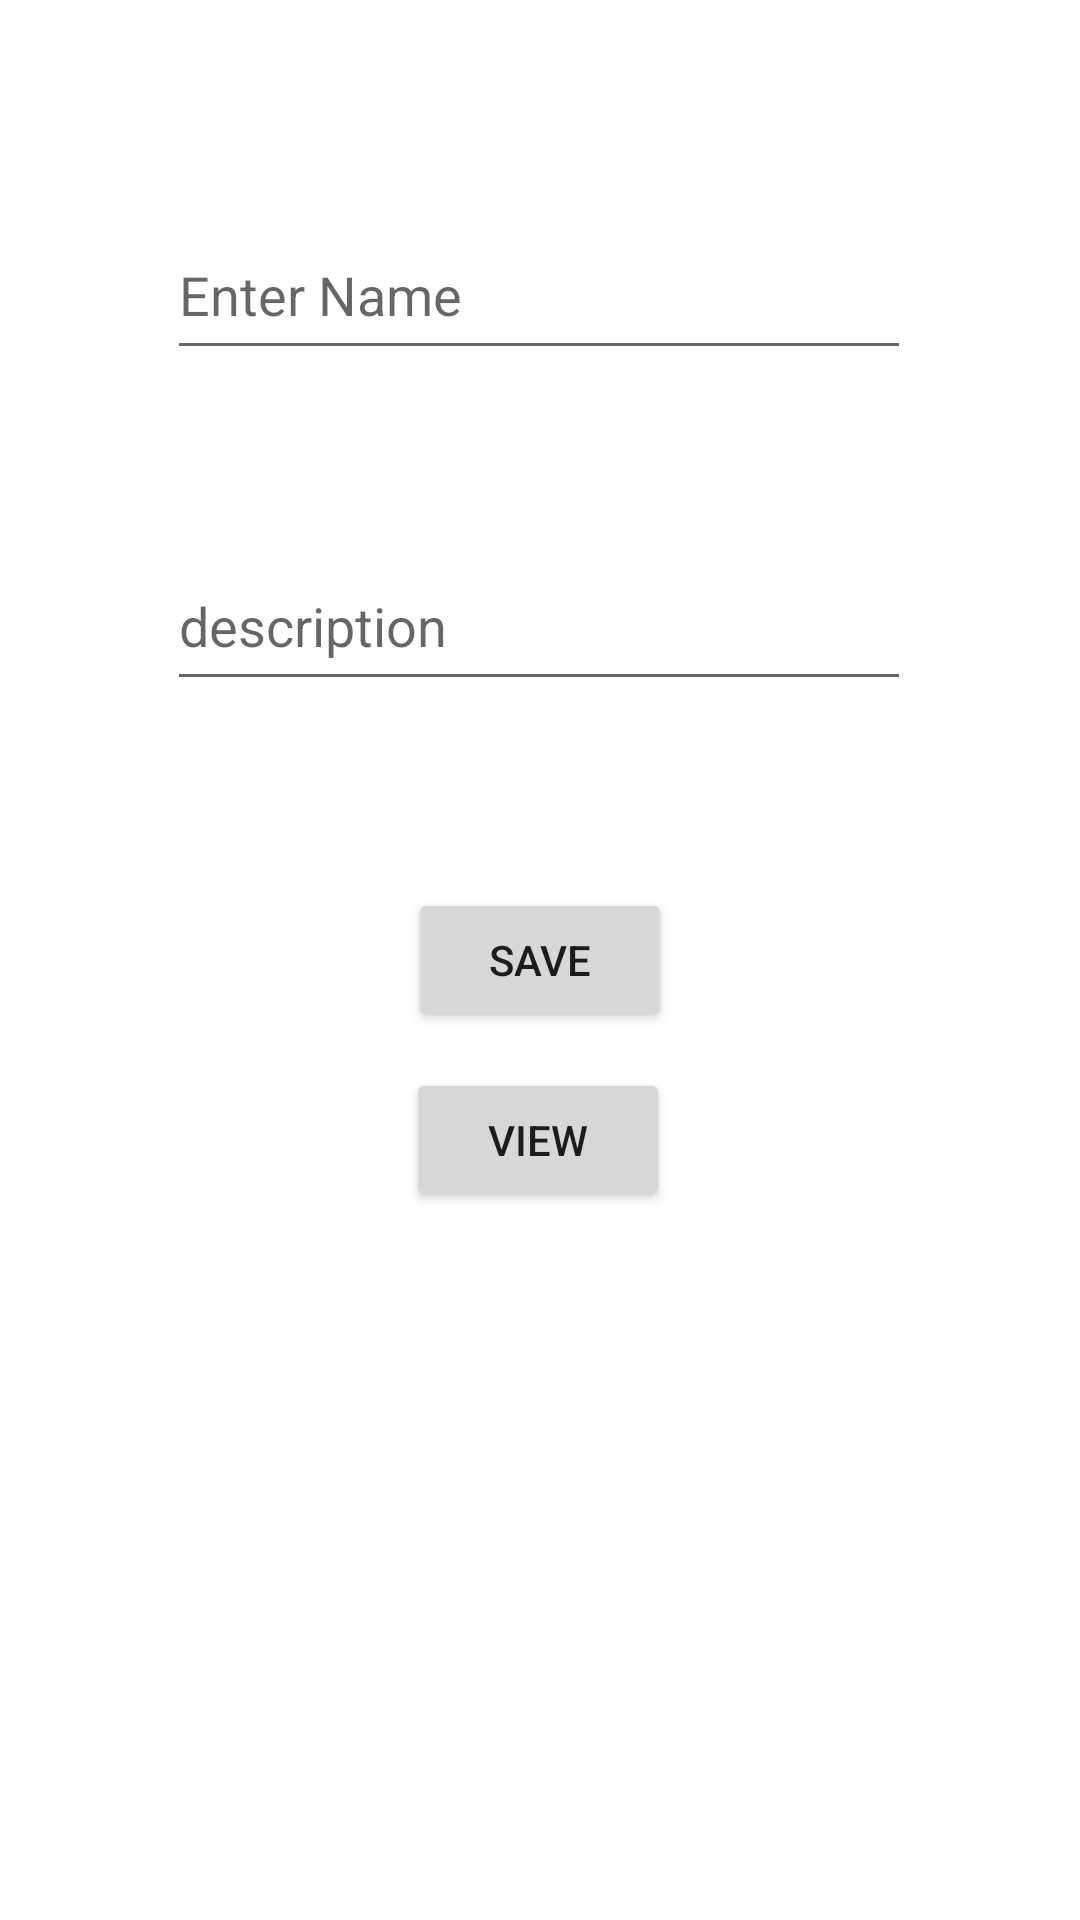

Reconstruct the res/layout file that produces this screen, plus the resources it refers to.
<!-- AndroidManifest.xml: application theme Theme.Week7_TaskTimer -->
<!-- res/layout/activity_add_task.xml -->
<?xml version="1.0" encoding="utf-8"?>
<androidx.constraintlayout.widget.ConstraintLayout xmlns:android="http://schemas.android.com/apk/res/android"
    xmlns:app="http://schemas.android.com/apk/res-auto"
    xmlns:tools="http://schemas.android.com/tools"
    android:layout_width="match_parent"
    android:layout_height="match_parent"
    tools:context=".AddTaskActivity">

    <EditText
        android:id="@+id/name_ed"
        android:layout_width="248dp"
        android:layout_height="53dp"
        android:ems="10"
        android:inputType="textPersonName"
        android:hint="Enter Name"
        app:layout_constraintBottom_toBottomOf="parent"
        app:layout_constraintEnd_toEndOf="parent"
        app:layout_constraintHorizontal_bias="0.496"
        app:layout_constraintStart_toStartOf="parent"
        app:layout_constraintTop_toTopOf="parent"
        app:layout_constraintVertical_bias="0.12" />

    <EditText
        android:id="@+id/des_ed"
        android:layout_width="248dp"
        android:layout_height="53dp"
        android:ems="10"
        android:inputType="textPersonName"
        android:hint="description"
        app:layout_constraintBottom_toBottomOf="parent"
        app:layout_constraintEnd_toEndOf="parent"
        app:layout_constraintHorizontal_bias="0.496"
        app:layout_constraintStart_toStartOf="parent"
        app:layout_constraintTop_toTopOf="parent"
        app:layout_constraintVertical_bias="0.308" />

    <Button
        android:id="@+id/buttonS"
        android:layout_width="wrap_content"
        android:layout_height="wrap_content"
        android:text="Save"
        app:layout_constraintBottom_toBottomOf="parent"
        app:layout_constraintEnd_toEndOf="parent"
        app:layout_constraintStart_toStartOf="parent"
        app:layout_constraintTop_toTopOf="parent" />

    <Button
        android:id="@+id/buttonV"
        android:layout_width="wrap_content"
        android:layout_height="wrap_content"
        android:layout_marginTop="141dp"
        android:layout_marginBottom="236dp"
        android:text="view"
        app:layout_constraintBottom_toBottomOf="parent"
        app:layout_constraintEnd_toEndOf="parent"
        app:layout_constraintHorizontal_bias="0.498"
        app:layout_constraintStart_toStartOf="parent"
        app:layout_constraintTop_toBottomOf="@+id/button3"
        app:layout_constraintVertical_bias="0.0" />
</androidx.constraintlayout.widget.ConstraintLayout>
<!-- resources referenced by this layout -->
<resources>
  <style name="Theme.Week7_TaskTimer" parent="Theme.MaterialComponents.DayNight.DarkActionBar">
          
          <item name="colorPrimary">@color/purple_500</item>
          <item name="colorPrimaryVariant">@color/purple_700</item>
          <item name="colorOnPrimary">@color/white</item>
          
          <item name="colorSecondary">@color/teal_200</item>
          <item name="colorSecondaryVariant">@color/teal_700</item>
          <item name="colorOnSecondary">@color/black</item>
          
          <item name="android:statusBarColor" tools:targetApi="l">?attr/colorPrimaryVariant</item>
          
      </style>
  <!-- not gathered from this repository: default colours our renderer supplied (Android Studio template values) -->
  <color name="purple_500">#FF6200EE</color>
  <color name="purple_700">#FF3700B3</color>
  <color name="teal_200">#FF03DAC5</color>
  <color name="teal_700">#FF018786</color>
  <color name="black">#FF000000</color>
  <color name="white">#FFFFFFFF</color>
</resources>
